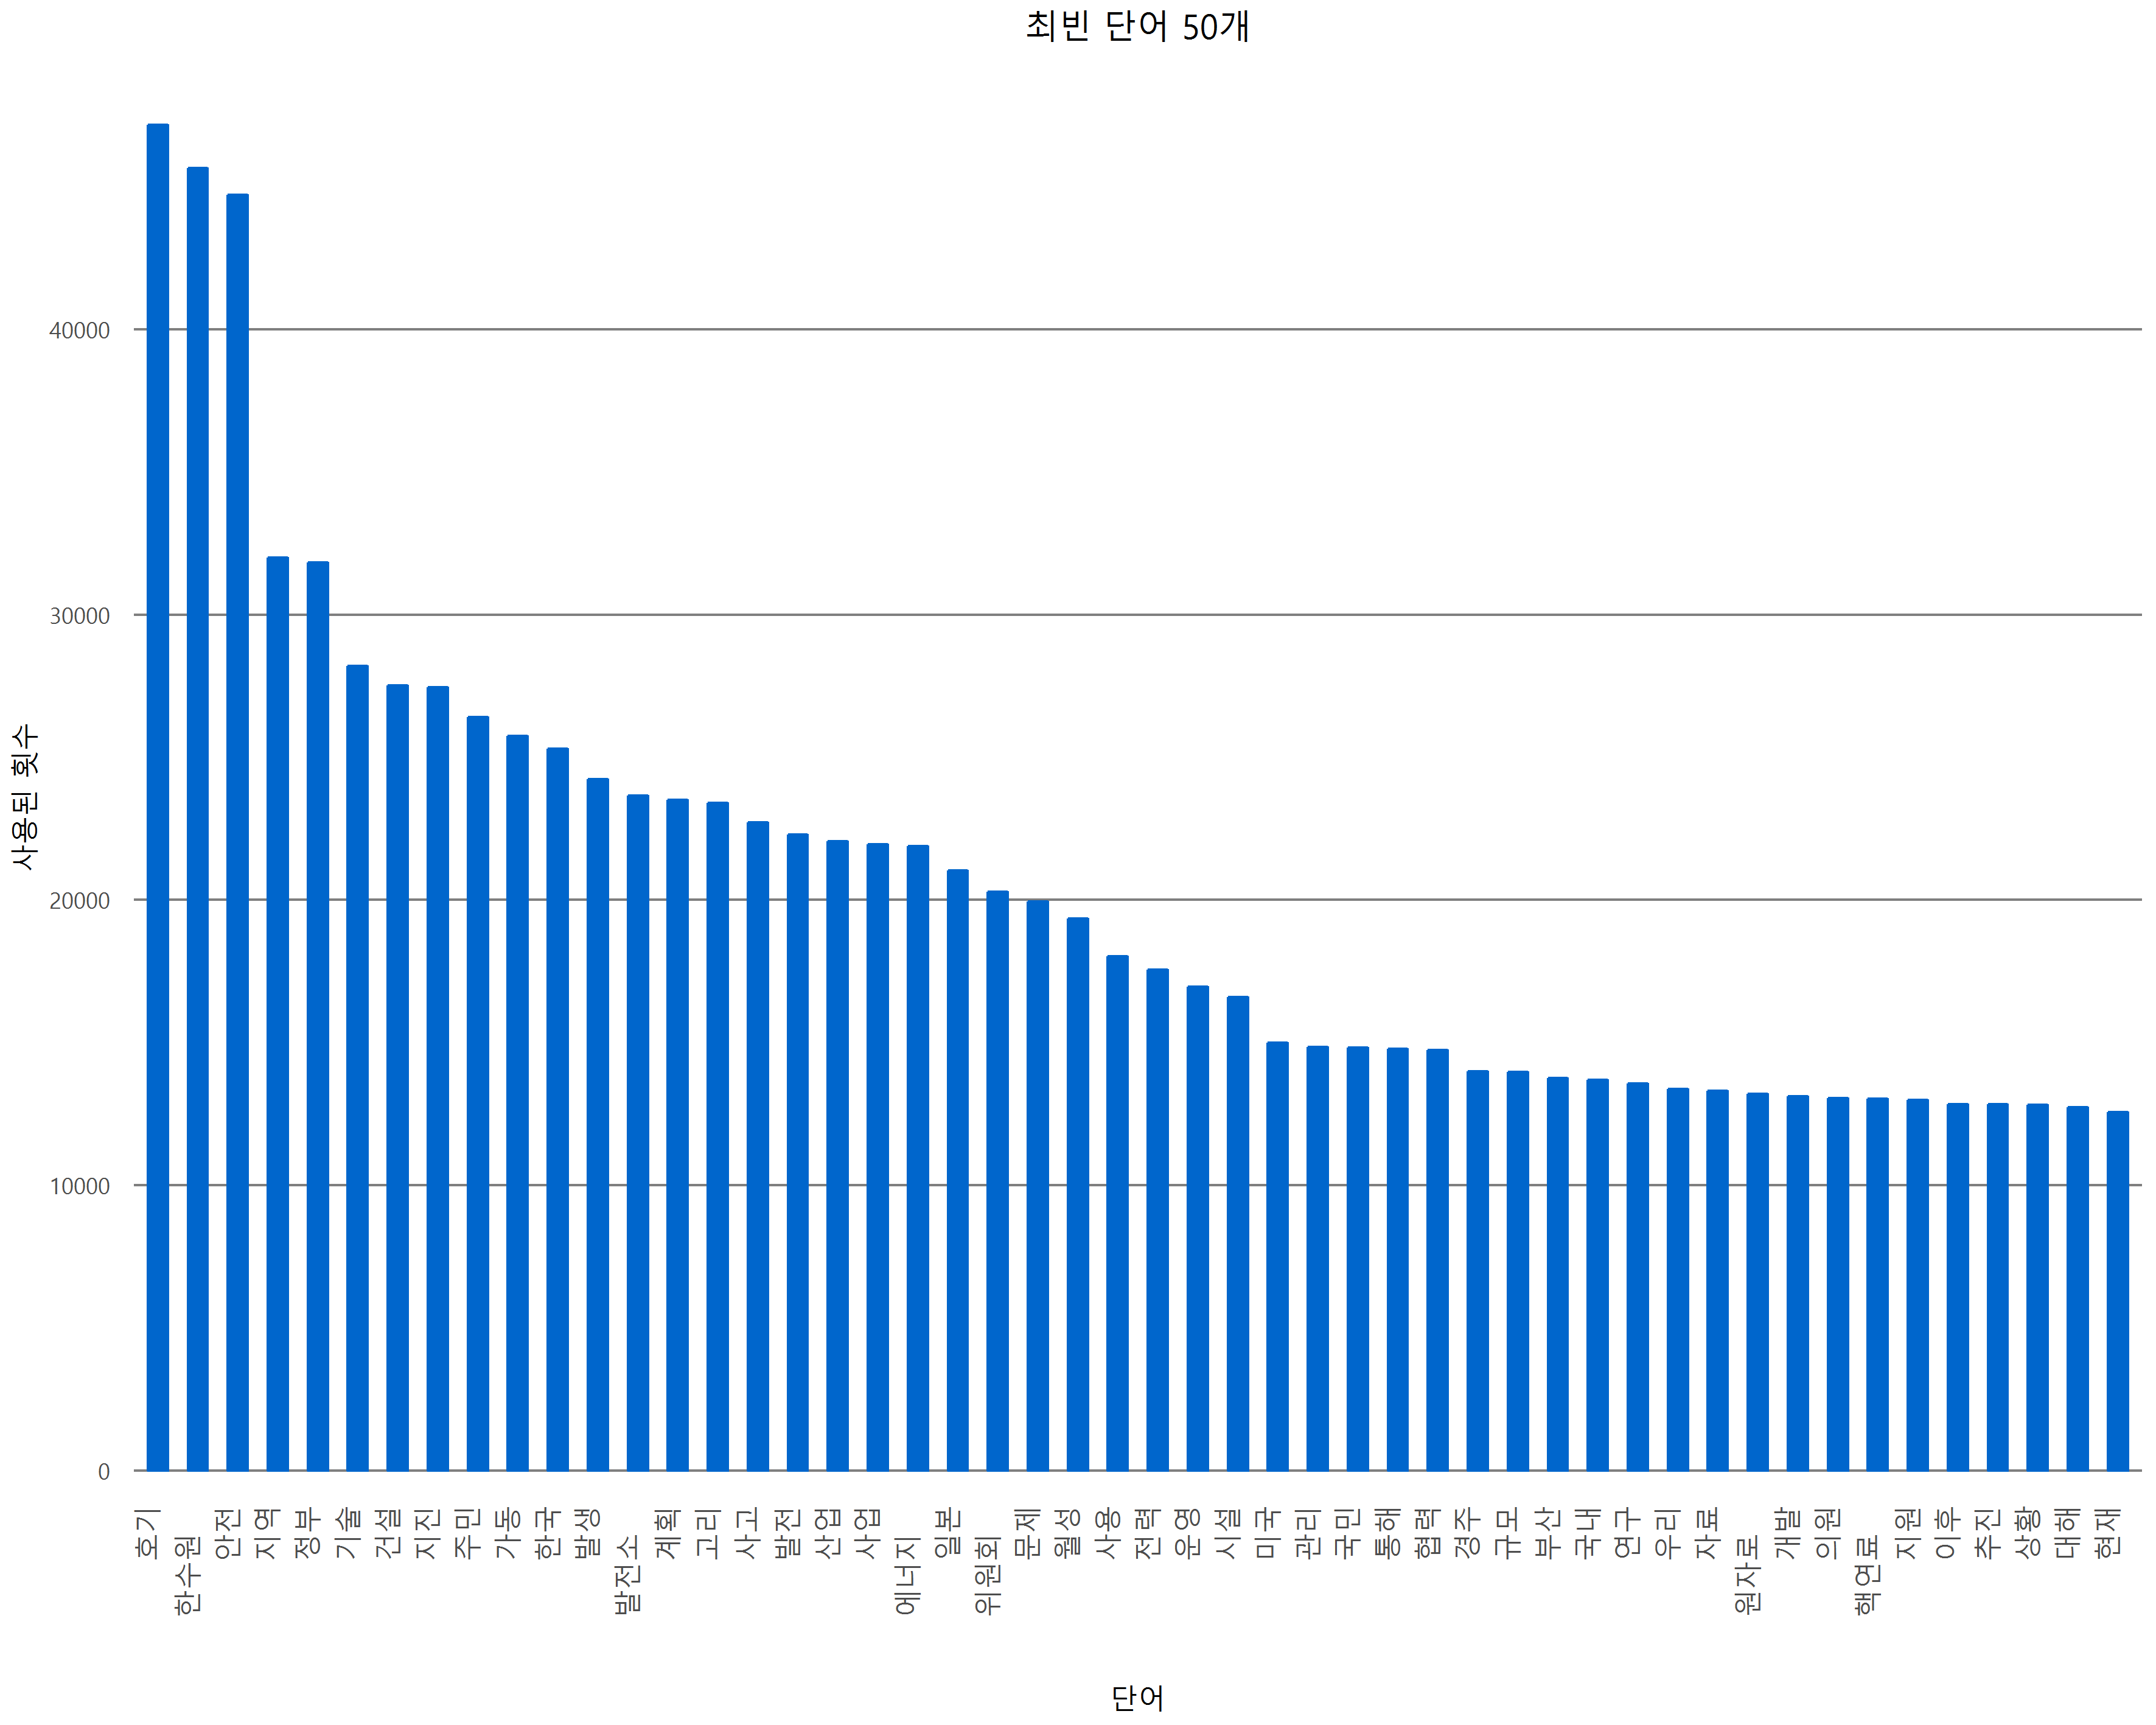

Source data for this figure (header and first rows):
, 0
호기, 47169
한수원, 45661
안전, 44712
지역, 31992
정부, 31831
기술, 28205
건설, 27523
지진, 27461
주민, 26414
가동, 25756
한국, 25293
발생, 24236
발전소, 23665
계획, 23512
고리, 23404
사고, 22715
발전, 22295
산업, 22056
사업, 21941
에너지, 21882
일본, 21041
위원회, 20287
문제, 19954
월성, 19353
사용, 18016
전력, 17564
운영, 16947
시설, 16601
미국, 14990
관리, 14846
국민, 14825
통해, 14781
협력, 14732
경주, 13998
규모, 13969
부산, 13761
국내, 13691
연구, 13554
우리, 13368
자료, 13313
원자로, 13205
개발, 13114
의원, 13048
핵연료, 13030
지원, 12990
이후, 12847
추진, 12841
상황, 12813
대해, 12726
현재, 12572
